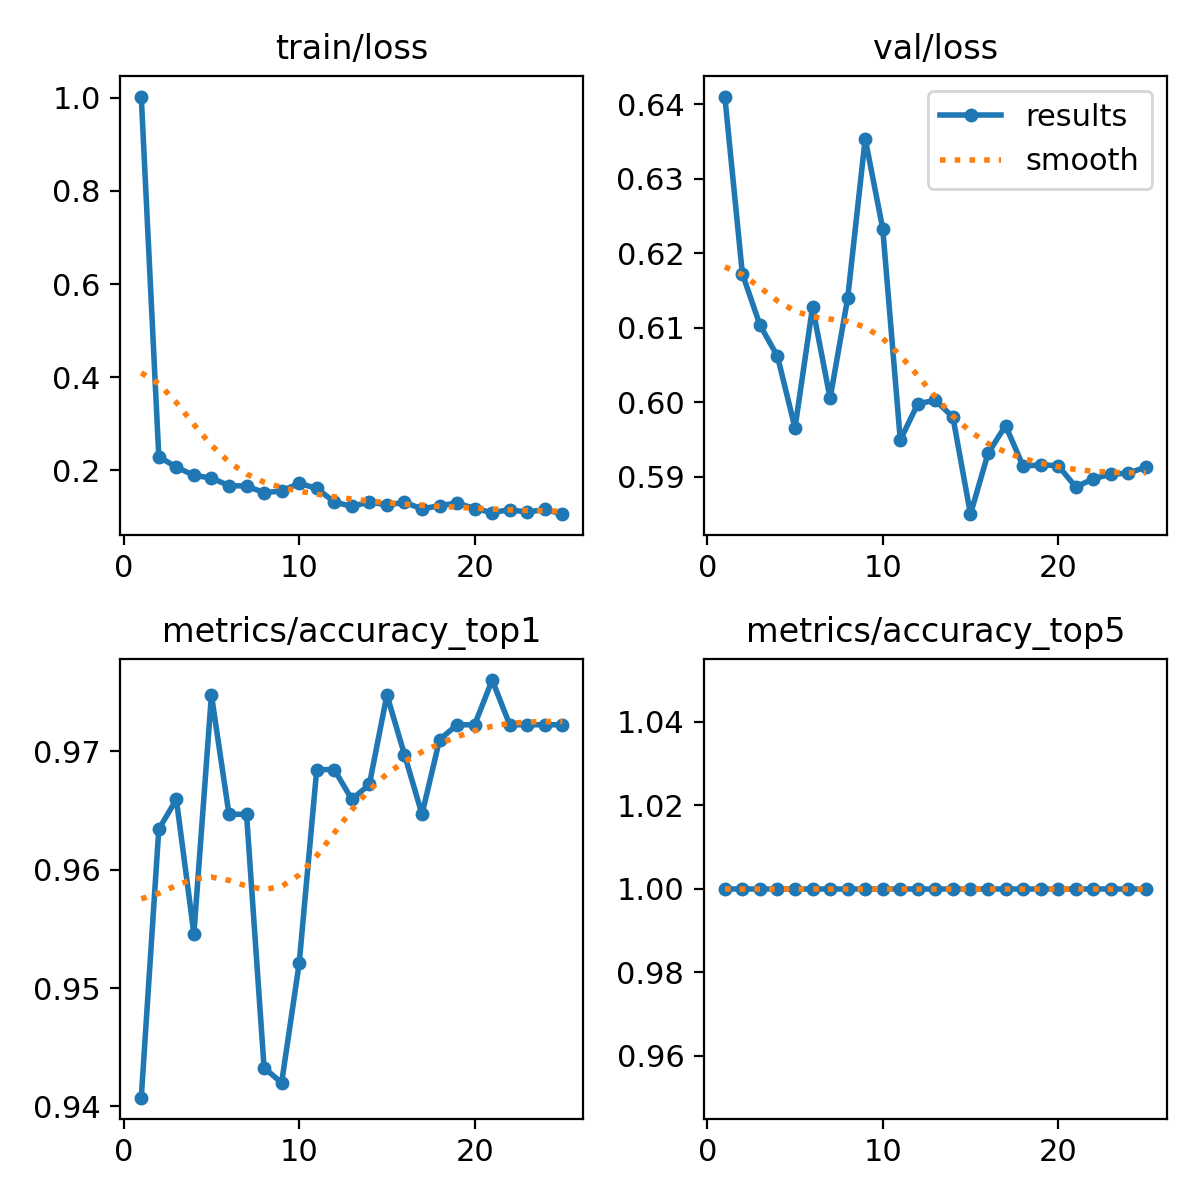

Values plotted in this chart, from the file beside it:
epoch, train/loss, metrics/accuracy_top1, metrics/accuracy_top5, val/loss, lr/pg0, lr/pg1, lr/pg2
1, 1.003, 0.9407, 1, 0.641, 0.0002368, 0.0002368, 0.0002368
2, 0.2297, 0.9634, 1, 0.6172, 0.000473, 0.000473, 0.000473
3, 0.2072, 0.9659, 1, 0.6104, 0.0007017, 0.0007017, 0.0007017
4, 0.1898, 0.9546, 1, 0.6062, 0.0006892, 0.0006892, 0.0006892
5, 0.1837, 0.9748, 1, 0.5965, 0.0006703, 0.0006703, 0.0006703
6, 0.1676, 0.9647, 1, 0.6128, 0.0006465, 0.0006465, 0.0006465
7, 0.1666, 0.9647, 1, 0.6005, 0.0006182, 0.0006182, 0.0006182
8, 0.1524, 0.9433, 1, 0.6139, 0.0005858, 0.0005858, 0.0005858
9, 0.1561, 0.942, 1, 0.6354, 0.00055, 0.00055, 0.00055
10, 0.1723, 0.9521, 1, 0.6233, 0.000511, 0.000511, 0.000511
11, 0.1616, 0.9685, 1, 0.5949, 0.0004698, 0.0004698, 0.0004698
12, 0.1325, 0.9685, 1, 0.5998, 0.0004268, 0.0004268, 0.0004268
13, 0.1228, 0.9659, 1, 0.6002, 0.0003828, 0.0003828, 0.0003828
14, 0.1327, 0.9672, 1, 0.598, 0.0003384, 0.0003384, 0.0003384
15, 0.1258, 0.9748, 1, 0.585, 0.0002943, 0.0002943, 0.0002943
16, 0.1317, 0.9697, 1, 0.5931, 0.0002514, 0.0002514, 0.0002514
17, 0.1176, 0.9647, 1, 0.5969, 0.0002101, 0.0002101, 0.0002101
18, 0.1245, 0.971, 1, 0.5914, 0.0001712, 0.0001712, 0.0001712
19, 0.1303, 0.9723, 1, 0.5916, 0.0001353, 0.0001353, 0.0001353
20, 0.1182, 0.9723, 1, 0.5915, 0.0001029, 0.0001029, 0.0001029
21, 0.1097, 0.976, 1, 0.5886, 7.4639e-05, 7.4639e-05, 7.4639e-05
22, 0.1159, 0.9723, 1, 0.5897, 5.0857e-05, 5.0857e-05, 5.0857e-05
23, 0.1104, 0.9723, 1, 0.5903, 3.1959e-05, 3.1959e-05, 3.1959e-05
24, 0.1165, 0.9723, 1, 0.5905, 1.8244e-05, 1.8244e-05, 1.8244e-05
25, 0.1062, 0.9723, 1, 0.5913, 9.9269e-06, 9.9269e-06, 9.9269e-06
